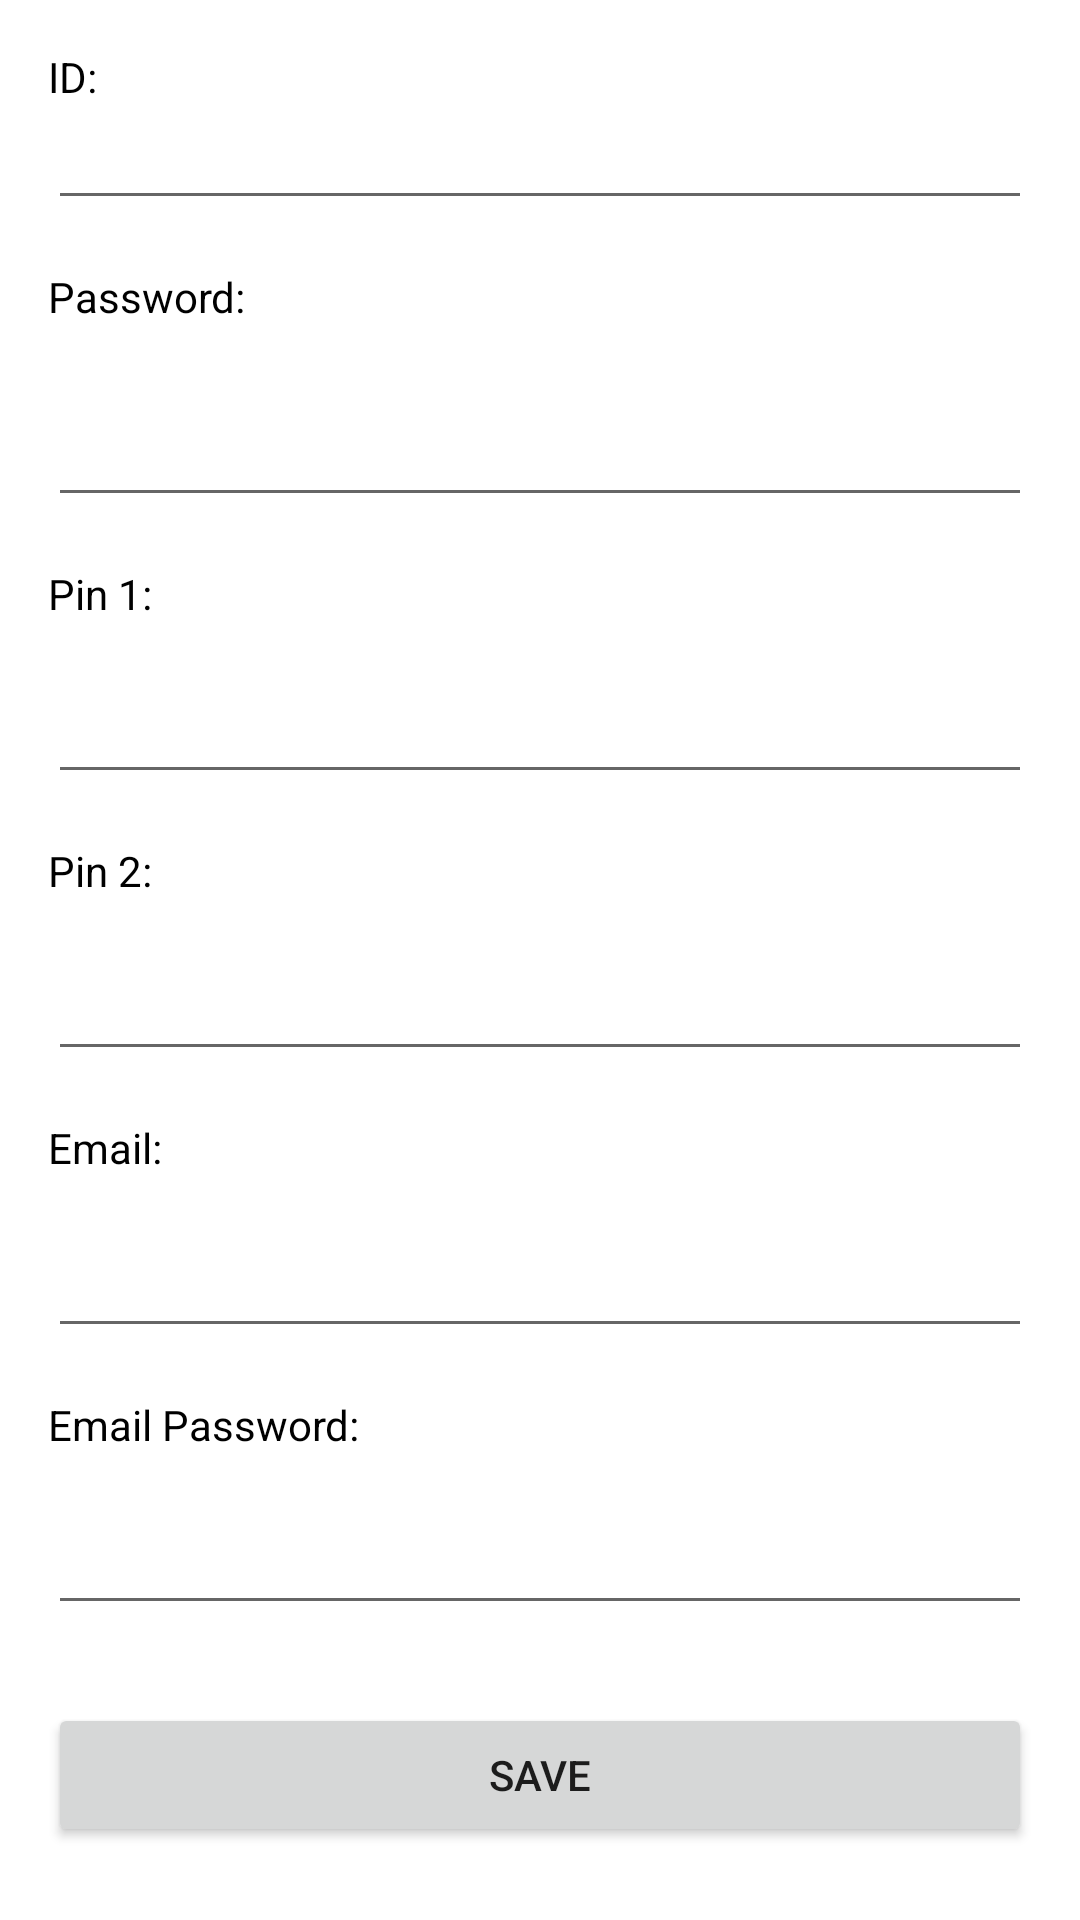

Write the Android layout XML for this screen, with the resource values it uses.
<!-- AndroidManifest.xml: application theme Theme.DataAudition -->
<!-- res/layout/activity_create_data.xml -->
<?xml version="1.0" encoding="utf-8"?>
<RelativeLayout xmlns:android="http://schemas.android.com/apk/res/android"
    xmlns:app="http://schemas.android.com/apk/res-auto"
    xmlns:tools="http://schemas.android.com/tools"
    android:layout_width="match_parent"
    android:layout_height="match_parent"
    android:paddingBottom="16dp"
    android:paddingTop="16dp"
    android:paddingLeft="16dp"
    android:paddingRight="16dp"
    tools:context=".CreateData">




    <TextView
        android:id="@+id/idname"
        android:layout_width="wrap_content"
        android:layout_height="wrap_content"
        android:textColor="@color/black_500"
        android:text="ID: " />

    <EditText
        android:id="@+id/iddata"
        android:layout_width="match_parent"
        android:layout_height="wrap_content"
        android:layout_marginTop="16dp"
        android:inputType="text" />

    <TextView
        android:id="@+id/pwname"
        android:textColor="@color/black_500"
        android:layout_marginTop="16dp"
        android:layout_below="@+id/iddata"
        android:layout_width="wrap_content"
        android:layout_height="wrap_content"
        android:text="Password: " />

    <EditText
        android:id="@+id/pwdata"
        android:layout_width="match_parent"
        android:layout_height="wrap_content"
        android:layout_below="@id/pwname"
        android:layout_marginTop="16dp"
        android:inputType="text"
        android:minHeight="48dp" />

    <TextView
        android:id="@+id/pin1name"
        android:textColor="@color/black_500"
        android:layout_marginTop="16dp"
        android:layout_below="@+id/pwdata"
        android:layout_width="wrap_content"
        android:layout_height="wrap_content"
        android:text="Pin 1: " />

    <EditText
        android:id="@+id/pin1data"
        android:layout_below="@id/pin1name"
        android:layout_marginTop="16dp"
        android:layout_width="match_parent"
        android:layout_height="wrap_content"
        android:inputType="number"/>

    <TextView
        android:id="@+id/pin2name"
        android:textColor="@color/black_500"
        android:layout_marginTop="16dp"
        android:layout_below="@+id/pin1data"
        android:layout_width="wrap_content"
        android:layout_height="wrap_content"
        android:text="Pin 2: " />

    <EditText
        android:id="@+id/pin2data"
        android:layout_below="@id/pin2name"
        android:layout_marginTop="16dp"
        android:layout_width="match_parent"
        android:layout_height="wrap_content"
        android:inputType="number"/>

    <TextView
        android:id="@+id/emailname"
        android:textColor="@color/black_500"
        android:layout_marginTop="16dp"
        android:layout_below="@+id/pin2data"
        android:layout_width="wrap_content"
        android:layout_height="wrap_content"
        android:text="Email: " />

    <EditText
        android:id="@+id/emaildata"
        android:layout_below="@id/emailname"
        android:layout_marginTop="16dp"
        android:layout_width="match_parent"
        android:layout_height="wrap_content"
        android:inputType="textLongMessage"/>

    <TextView
        android:id="@+id/pwemailname"
        android:textColor="@color/black_500"
        android:layout_marginTop="16dp"
        android:layout_below="@+id/emaildata"
        android:layout_width="wrap_content"
        android:layout_height="wrap_content"
        android:text="Email Password: " />

    <EditText
        android:id="@+id/pwemaildata"
        android:layout_below="@id/pwemailname"
        android:layout_marginTop="16dp"
        android:layout_width="match_parent"
        android:layout_height="wrap_content"
        android:inputType="text"/>

    <Button
        android:id="@+id/btnsave"
        android:layout_width="match_parent"
        android:layout_height="wrap_content"
        android:layout_below="@id/pwemaildata"
        android:layout_marginTop="26dp"
        android:text="Save" />





</RelativeLayout>
<!-- resources referenced by this layout -->
<resources>
  <color name="black_500">#000000</color>
  <style name="Theme.DataAudition" parent="Theme.MaterialComponents.DayNight.DarkActionBar">
          
          <item name="colorPrimary">@color/gray_200</item>
          <item name="colorPrimaryVariant">@color/black_500</item>
          <item name="colorOnPrimary">@color/white</item>
          
          <item name="colorSecondary">@color/teal_200</item>
          <item name="colorSecondaryVariant">@color/teal_700</item>
          <item name="colorOnSecondary">@color/black</item>
          
          <item name="android:statusBarColor" tools:targetApi="l">?attr/colorPrimaryVariant</item>
          
      </style>
  <color name="gray_200">#696969</color>
  <color name="white">#FFFFFFFF</color>
  <color name="teal_200">#FF03DAC5</color>
  <color name="teal_700">#FF018786</color>
  <color name="black">#FF000000</color>
</resources>
